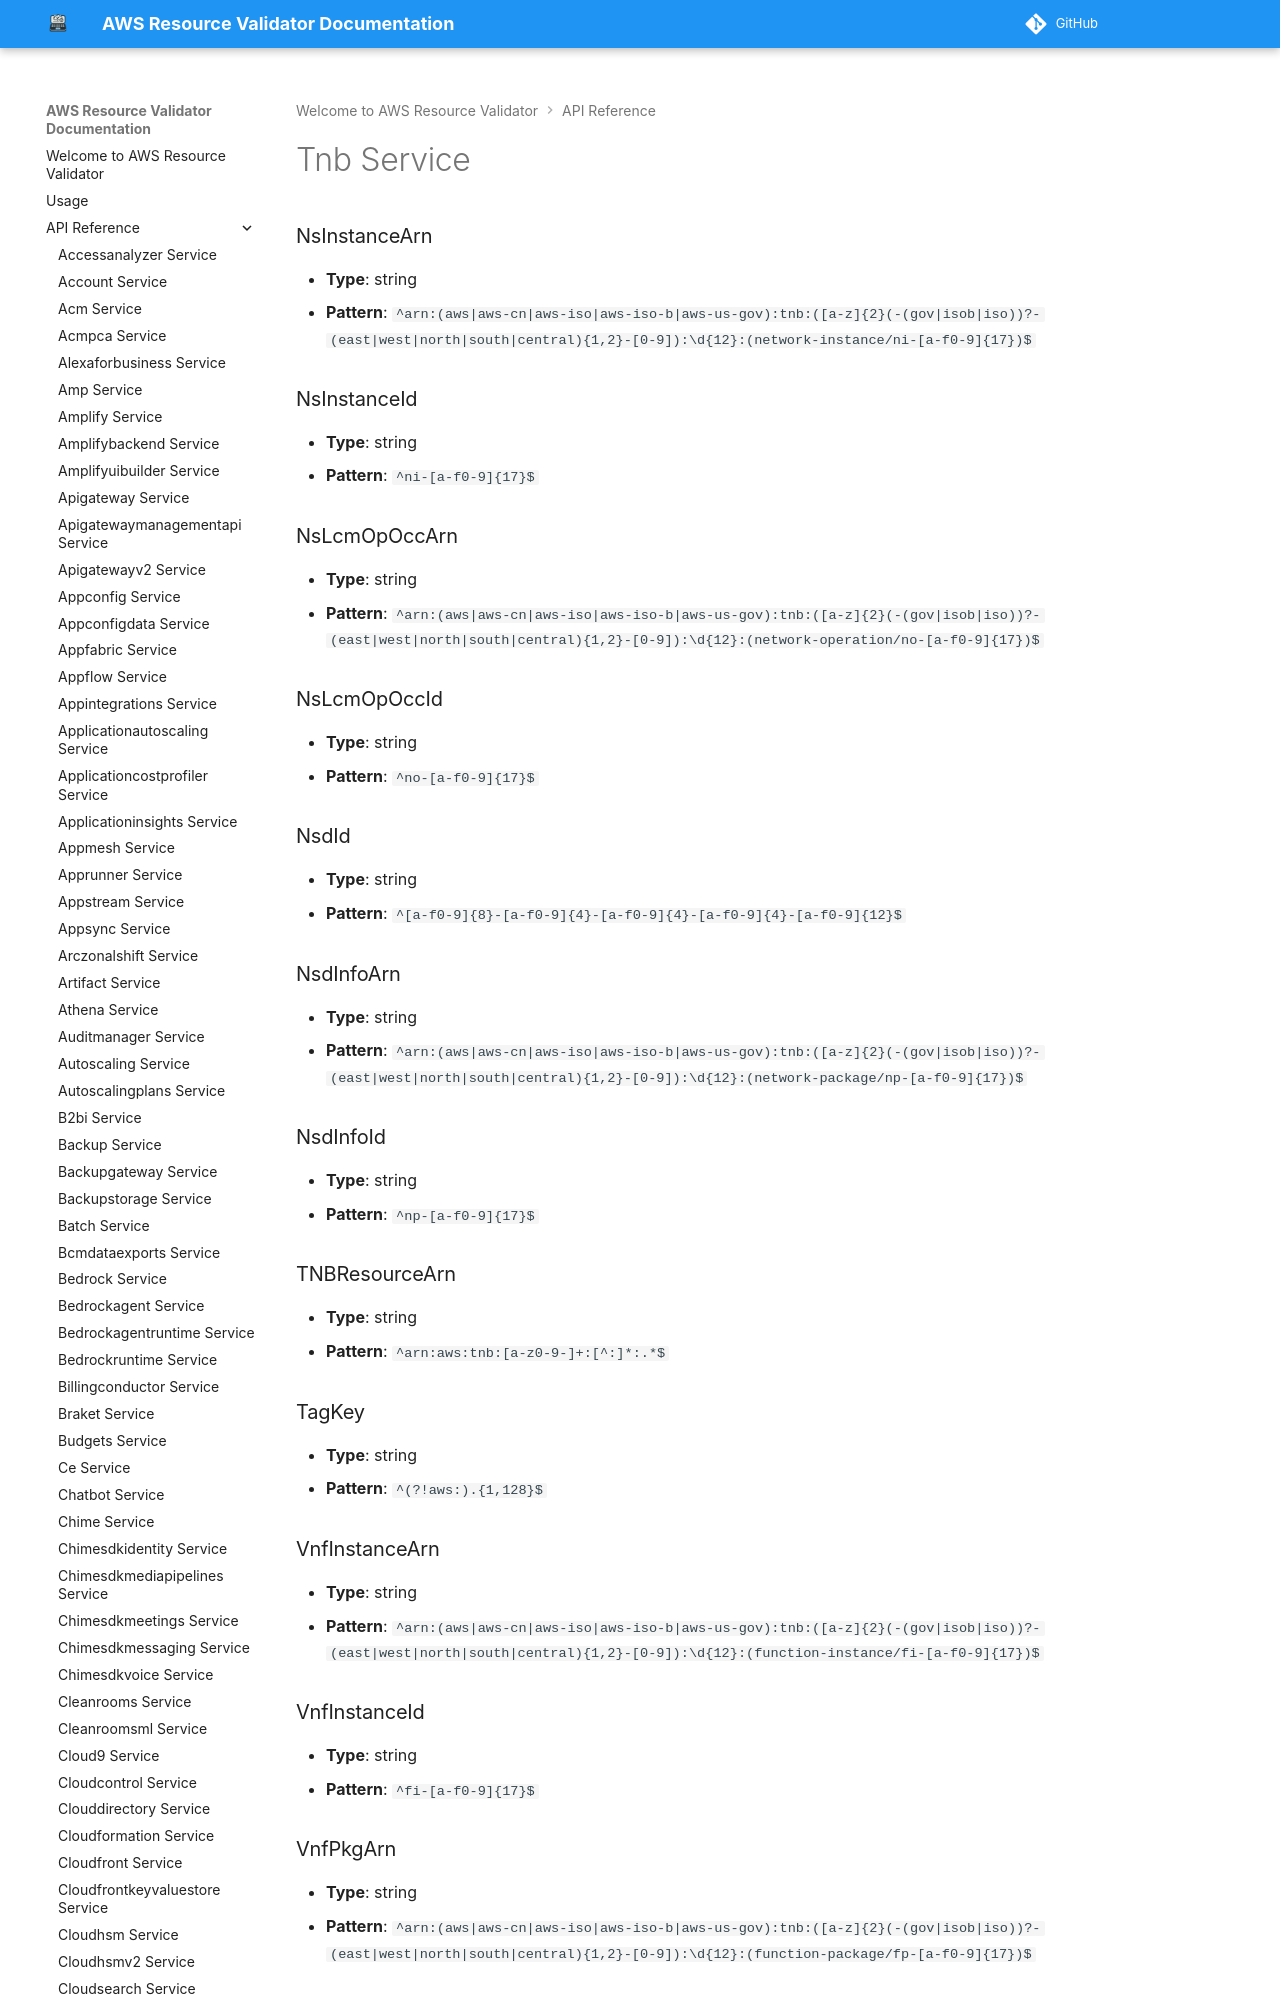

repository: CoreOxide/aws_resource_validator · page: api/tnb/index.html · generator: mkdocs

# Tnb Service

### NsInstanceArn
- **Type**: string
- **Pattern**: `^arn:(aws|aws-cn|aws-iso|aws-iso-b|aws-us-gov):tnb:([a-z]{2}(-(gov|isob|iso))?-(east|west|north|south|central){1,2}-[0-9]):\d{12}:(network-instance/ni-[a-f0-9]{17})$`

### NsInstanceId
- **Type**: string
- **Pattern**: `^ni-[a-f0-9]{17}$`
